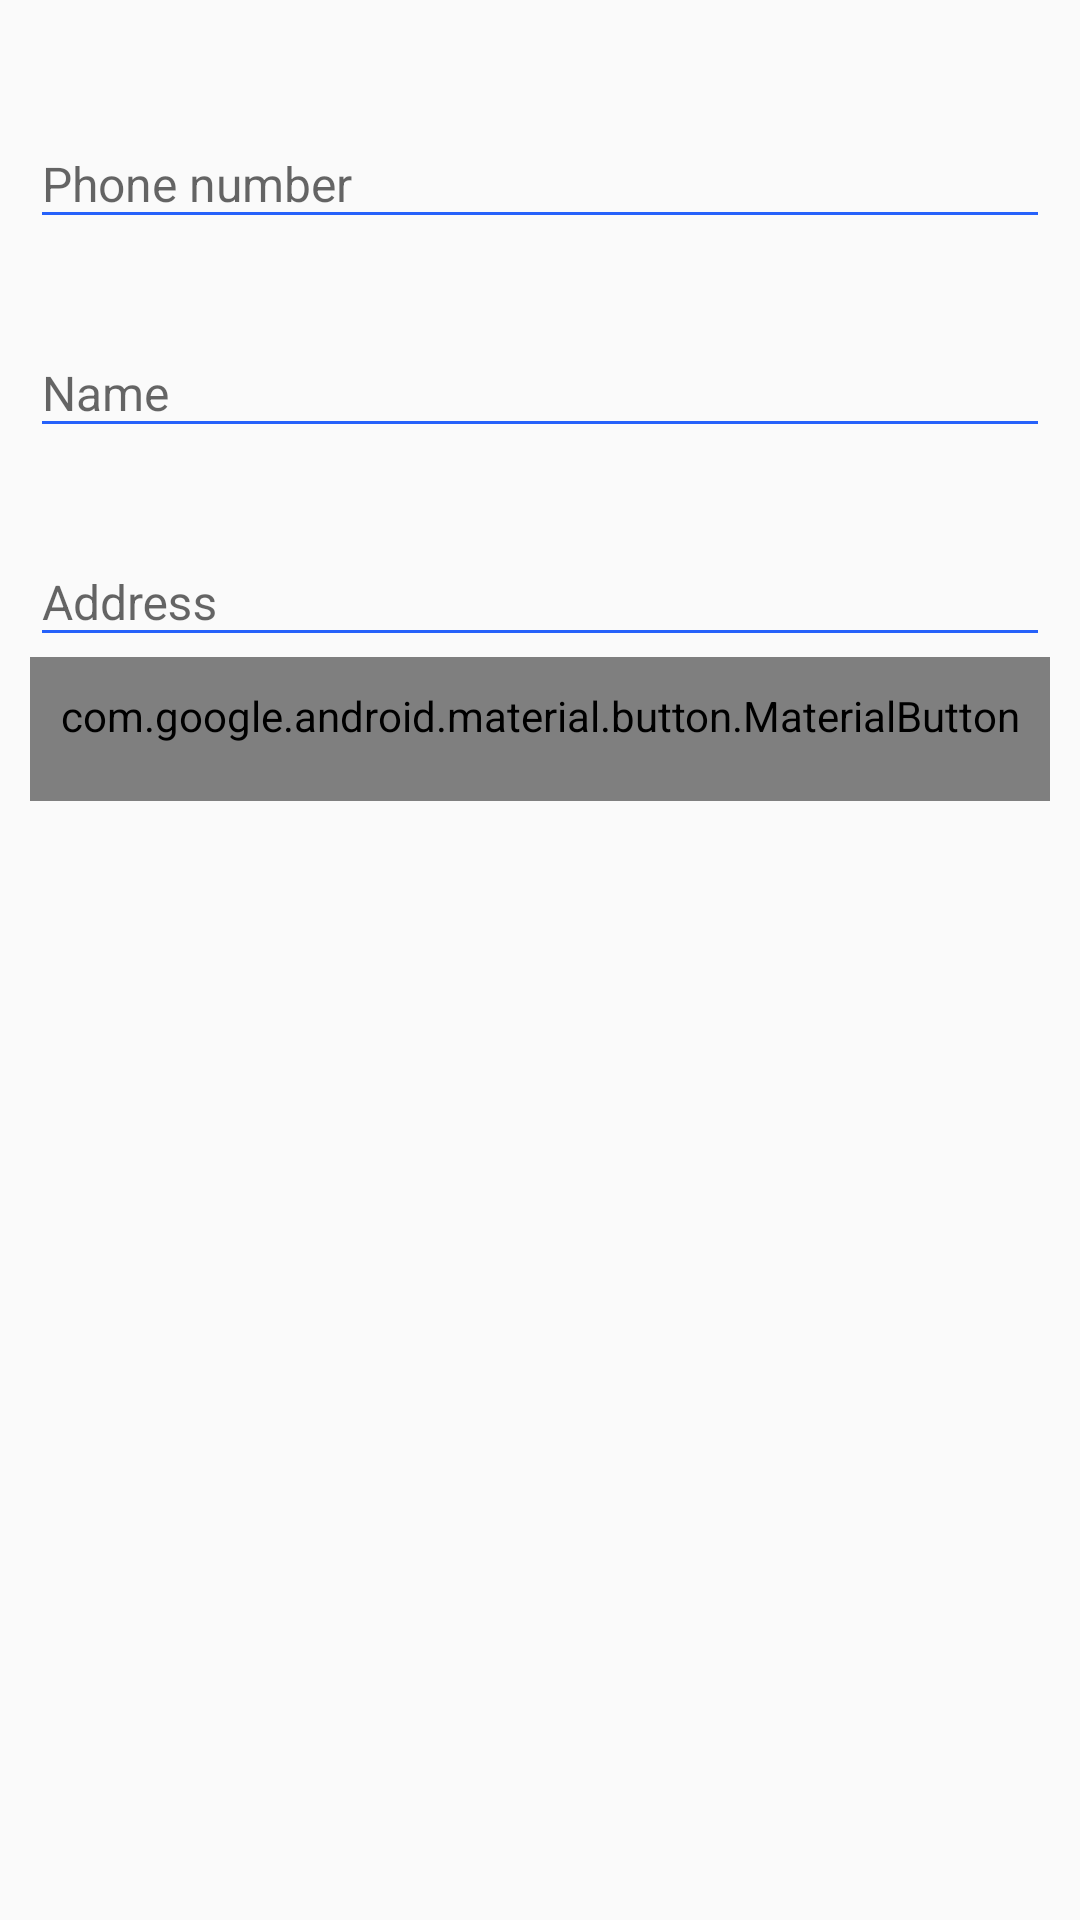

Reconstruct the res/layout file that produces this screen, plus the resources it refers to.
<!-- AndroidManifest.xml: application theme Theme.Ranasoftcraftandroid -->
<!-- res/layout/employee_create_update_activity.xml -->
<?xml version="1.0" encoding="utf-8"?>
<LinearLayout xmlns:android="http://schemas.android.com/apk/res/android"
    xmlns:tools="http://schemas.android.com/tools"
    android:layout_width="match_parent"
    android:layout_height="match_parent"
    android:orientation="vertical"
    android:padding="10dp"
    tools:context=".ui.employee.CreateUpdateEmployeeActivity">


    <android.support.design.widget.TextInputLayout
        android:id="@+id/emp_phone_number_tinp"
        style="@style/parent"
        android:layout_marginTop="@dimen/loginViewsMargin">

        <EditText
            android:id="@+id/emp_phone_number"
            style="@style/modifiedEditText"
            android:hint="Phone number"
            android:inputType="phone"
            android:maxLength="10"
            android:maxLines="1" />
    </android.support.design.widget.TextInputLayout>

    <android.support.design.widget.TextInputLayout
        android:id="@+id/emp_name_tinp"
        style="@style/parent"
        android:layout_marginTop="@dimen/loginViewsMargin">

        <EditText
            android:id="@+id/emp_name"
            style="@style/modifiedEditText"
            android:hint="Name"
            android:inputType="text"
            android:maxLines="1" />
    </android.support.design.widget.TextInputLayout>

    <android.support.design.widget.TextInputLayout
        android:id="@+id/emp_address_tinp"
        style="@style/parent"
        android:layout_marginTop="@dimen/loginViewsMargin">

        <EditText
            android:id="@+id/emp_address"
            style="@style/modifiedEditText"
            android:hint="Address"
            android:inputType="textFilter"
            android:maxLines="1" />
    </android.support.design.widget.TextInputLayout>


    <android.support.design.button.MaterialButton
        android:id="@+id/create_update_emp_btn"
        style="?attr/borderlessButtonStyle"
        android:layout_width="match_parent"
        android:layout_height="wrap_content"
        android:layout_gravity="bottom"
        android:gravity="bottom"
        android:text="Submit"
        android:textAlignment="center"
        tools:ignore="RtlCompat" />

</LinearLayout>
<!-- resources referenced by this layout -->
<resources>
  <dimen name="loginViewsMargin">20dp</dimen>
  <style name="modifiedEditText" parent="parent">
          <item name="android:textSize">@dimen/newsMoreTextSize</item>
          <item name="android:backgroundTint">@color/primaryTextColor</item>
      </style>
  <style name="parent">
          <item name="android:layout_width">match_parent</item>
          <item name="android:layout_height">wrap_content</item>
      </style>
  <style name="Theme.Ranasoftcraftandroid" parent="Theme.AppCompat.Light.DarkActionBar">
          
          <item name="colorPrimary">@color/purple_500</item>
          <item name="colorPrimaryDark">@color/purple_700</item>
          <item name="colorAccent">@color/teal_200</item>
          
      </style>
  <dimen name="newsMoreTextSize">16sp</dimen>
  <color name="primaryTextColor">#2661FA</color>
  <color name="purple_500">#FF6200EE</color>
  <color name="purple_700">#FF3700B3</color>
  <color name="teal_200">#FFBB86FC</color>
</resources>
